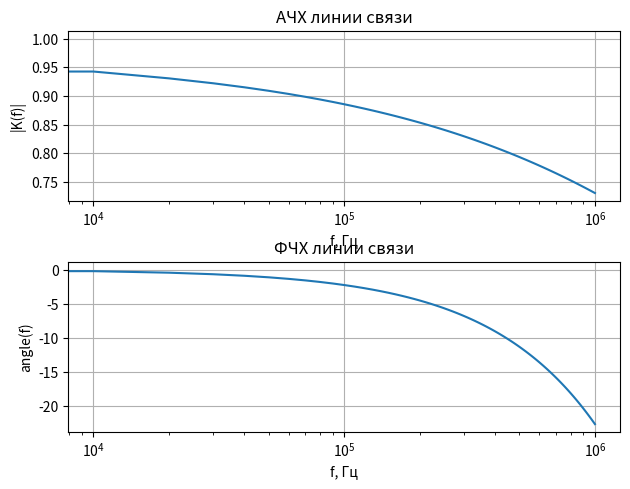
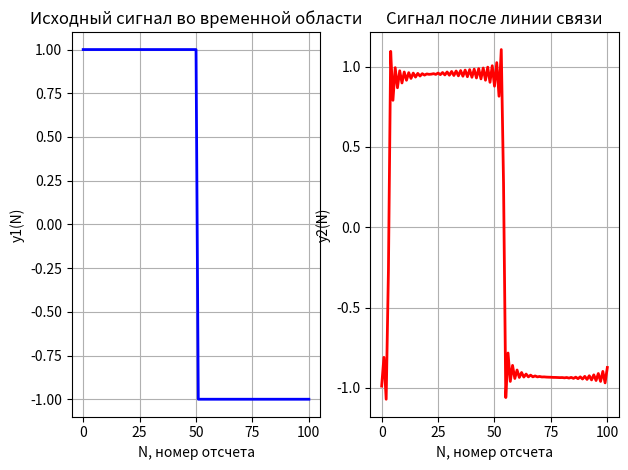
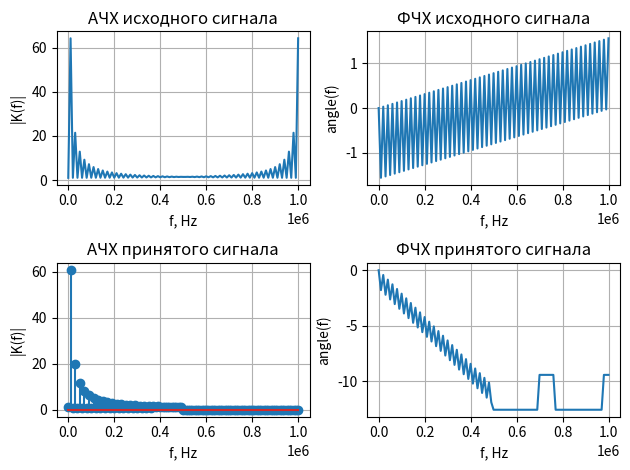
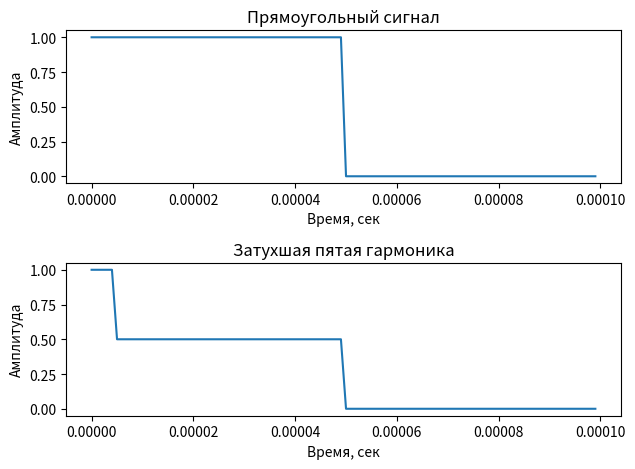
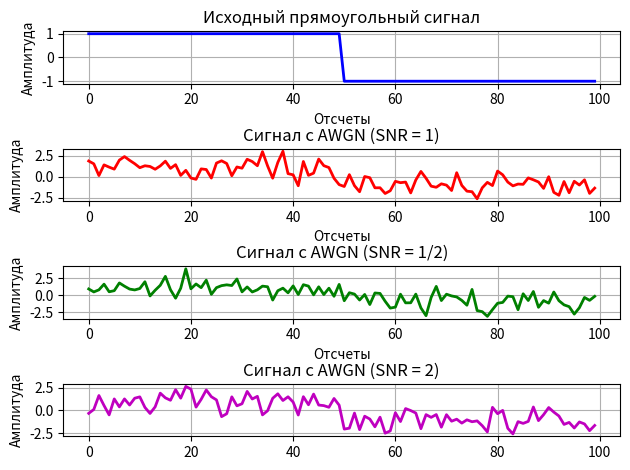

The script that saved these images, in order:
import numpy as np
import matplotlib.pyplot as plt
from scipy import signal as sg

def awgn1(S, SNR):
    n = len(S)                      # число отсчетов в сигнале
    Es = np.sum(S**2) / n           # среднеквадратичное значение сигнала
    En = Es * 10 ** (-SNR / 20)     # среднеквадратичное значение шума
    WGN = np.random.randn(n) * En
    S1 = S + WGN
    return S1

def main():

    fsig = 1e4                  # частота первой гармоники сигнала
    N = 100                     # число отсчетов характеристики + 1 (нулевая гармоника)
    fs = fsig * N               # частота дискретизации
    f = np.arange(0, fs + fsig, fsig)  # диапазон чаcтот для АЧХ сигнала

    l = 1000                                    # длина линии связи, м
    R = 5e-3 + (42e-3) * np.sqrt(f * (1e-6))    # погонное сопротивление
    L = 2.7e-7                                  # погонная индуктивность
    G = 20 * f * (1e-15)                        # погонная проводимость
    C = 48e-12                                  # погонная емкость

# Задание 1
# ___________построние АЧХ и ФЧХ линии связи_________________
    w = 2 * np.pi * f                                   # вектор круговых частот
    g1 = np.sqrt((R + 1j * w * L) * (G + 1j * w * C))   # коэффициент распространения волны
    K1 = np.exp(-g1 * l)                                # комплексная частотная характеристика линии связи

    ACH = np.abs(K1)                # АЧХ линии связи
    FCH = np.unwrap(np.angle(K1))   # ФЧХ линии связи
    # функция unwrap убирает скачки фазы, когда значение atan превышает |pi|

    plt.figure(1)

    plt.subplot(211) # количество окон по горизонтали, по вертикали, номер окна
    plt.semilogx(f, ACH)
    plt.grid(True)
    plt.tight_layout(h_pad=1)
    plt.xlabel('f, Гц')
    plt.ylabel('|K(f)|')
    plt.title('АЧХ линии связи')


    plt.subplot(212)
    plt.semilogx(f, FCH)
    plt.grid(True)
    plt.tight_layout(h_pad=1)
    plt.xlabel('f, Гц')
    plt.ylabel('angle(f)')
    plt.title('ФЧХ линии связи')

# Задание 2
# ________построение АЧХ и ФЧХ исходного прямоугольного сигнала_______

    A = 1                                           # амплитуда сигнала
    k = f.size                                      # число отсчетов сигнала
    t = np.arange(k)                                # массив от 0 до k
    y1 = A * sg.square(2 * np.pi * t / k, duty=0.5) # Сигнал в диапазоне от -1 до 1

    plt.figure(2)
    plt.subplot(121)
    plt.plot(t, y1, '-b', linewidth=2)
    plt.grid(True)
    # plt.tight_layout(h_pad=1)
    plt.xlabel('N, номер отсчета')
    plt.ylabel('y1(N)')
    plt.title('Исходный сигнал во временной области')

    S1 = np.fft.fft(y1)
    ACH_S1 = np.abs(S1)
    FCH_S1 = np.unwrap(np.angle(S1))

    plt.figure(3)
    plt.subplot(221)
    plt.plot(f, ACH_S1)
    plt.grid(True)
    plt.tight_layout(h_pad=1)
    plt.xlabel('f, Hz')
    plt.ylabel('|K(f)|')
    plt.title('АЧХ исходного сигнала')

    plt.subplot(222)
    plt.plot(f, FCH_S1)
    plt.grid(True)
    plt.tight_layout(h_pad=1)
    plt.xlabel('f, Hz')
    plt.ylabel('angle(f)')
    plt.title('ФЧХ исходного сигнала')


# ------------- построение АЧХ и ФЧХ сигнала после линии связи ------------

    # S1(1)=0       - постоянная сставляющая сигнала
    # S1(2:N/2+1)   - действительная часть спектра
    # S1(N/2+2,N+1) - мнимая часть спектра сигнала
    S1[int(N / 2):] = 0     # зануляем мнимую часть спектра сигнала

    S2 = S1 * K1
    ACH_S2 = np.abs(S2)                 # АЧХ
    FCH_S2 = np.unwrap(np.angle(S2))    # ФЧХ

    plt.subplot(223)
    plt.stem(f, ACH_S2)
    plt.grid(True)
    plt.tight_layout(h_pad=1)
    plt.xlabel('f, Hz')
    plt.ylabel('|K(f)|')
    plt.title('АЧХ принятого сигнала')

    plt.subplot(224)
    plt.plot(f, FCH_S2)
    plt.grid(True)
    plt.tight_layout(h_pad=1)
    plt.xlabel('f, Hz')
    plt.ylabel('angle(f)')
    plt.title('ФЧХ принятого сигнала')

    # ---- восстановление сигнала во временной области после линии связи ------
    # так как ранее половину спектра занулили,
    # то для восстановления начальной амплитуды домножаем сигнал на 2
    y2 = 2 * np.fft.ifft(S2)

    plt.figure(2)
    plt.subplot(122)
    plt.plot(t, np.real(y2), '-r', linewidth=2)
    plt.grid(True)
    plt.tight_layout(h_pad=1)
    plt.xlabel('N, номер отсчета')
    plt.ylabel('y2(N)')
    plt.title('Сигнал после линии связи')

# Задание 3
# ___________________________________________________________

    t = np.arange(0, N) / fs    # временная шкала
    f0 = fsig                   # Частота прямоугольного сигнала

    signal = np.zeros(N)    # Создаем массив для прямоугольного сигнала
    signal[:N // 2] = 1     # Генерируем прямоугольный сигнал

    # Моделируем прохождение через линию связи с затуханием пятой гармоники
    attenuation_factor = 0.5  # Фактор затухания для пятой гармоники
    f5 = 5 * f0  # Частота пятой гармоники
    print('Частота 5-ой гармоники', f5)
    signal_5 = signal.copy()
    signal_5[int(N * f5 / fs):] *= attenuation_factor

    # Выводим графики сигнала и затухшей пятой гармоники
    plt.figure(4)
    plt.subplot(2, 1, 1)
    plt.plot(t, signal)
    plt.title('Прямоугольный сигнал')
    plt.xlabel('Время, сек')
    plt.ylabel('Амплитуда')

    plt.subplot(2, 1, 2)
    plt.plot(t, signal_5)
    plt.title('Затухшая пятая гармоника')
    plt.xlabel('Время, сек')
    plt.ylabel('Амплитуда')

    plt.tight_layout()


# Задание 4

    # Создание прямоугольного сигнала
    t = np.arange(N)
    y1 = sg.square(2 * np.pi * t / N, duty=0.5)

    # Наложение AWGN на сигнал с разными уровнями энергии шума
    noisy_signal1 = awgn1(y1, SNR=1)
    noisy_signal2 = awgn1(y1, SNR=1 / 2)
    noisy_signal3 = awgn1(y1, SNR=2)

    # Визуализация сигналов
    plt.figure(5)
    plt.subplot(4, 1, 1)
    plt.plot(t, y1, 'b', linewidth=2)
    # plt.axis([0, N - 1, -1.5, 1.5])
    plt.grid(True)
    plt.tight_layout(h_pad=0.05)
    plt.xlabel('Отсчеты')
    plt.ylabel('Амплитуда')
    plt.title('Исходный прямоугольный сигнал')

    plt.subplot(4, 1, 2)
    plt.plot(t, noisy_signal1, 'r', linewidth=2)
    # plt.axis([0, N - 1, -3, 3])
    plt.grid(True)
    plt.tight_layout(h_pad=0.05)
    plt.xlabel('Отсчеты')
    plt.ylabel('Амплитуда')
    plt.title('Сигнал с AWGN (SNR = 1)')

    plt.subplot(4, 1, 3)
    plt.plot(t, noisy_signal2, 'g', linewidth=2)
    # plt.axis([0, N - 1, -3, 3])
    plt.grid(True)
    plt.tight_layout(h_pad=0.05)
    plt.xlabel('Отсчеты')
    plt.ylabel('Амплитуда')
    plt.title('Сигнал с AWGN (SNR = 1/2)')

    plt.subplot(4, 1, 4)
    plt.plot(t, noisy_signal3, 'm', linewidth=2)
    # plt.axis([0, N - 1, -1.5, 1.5])
    plt.grid(True)
    plt.tight_layout(h_pad=0.05)
    # plt.xlabel('Отсчеты')
    plt.ylabel('Амплитуда')
    plt.title('Сигнал с AWGN (SNR = 2)')
    # plt.tight_layout()
    plt.show()

if __name__ == '__main__':
    main()